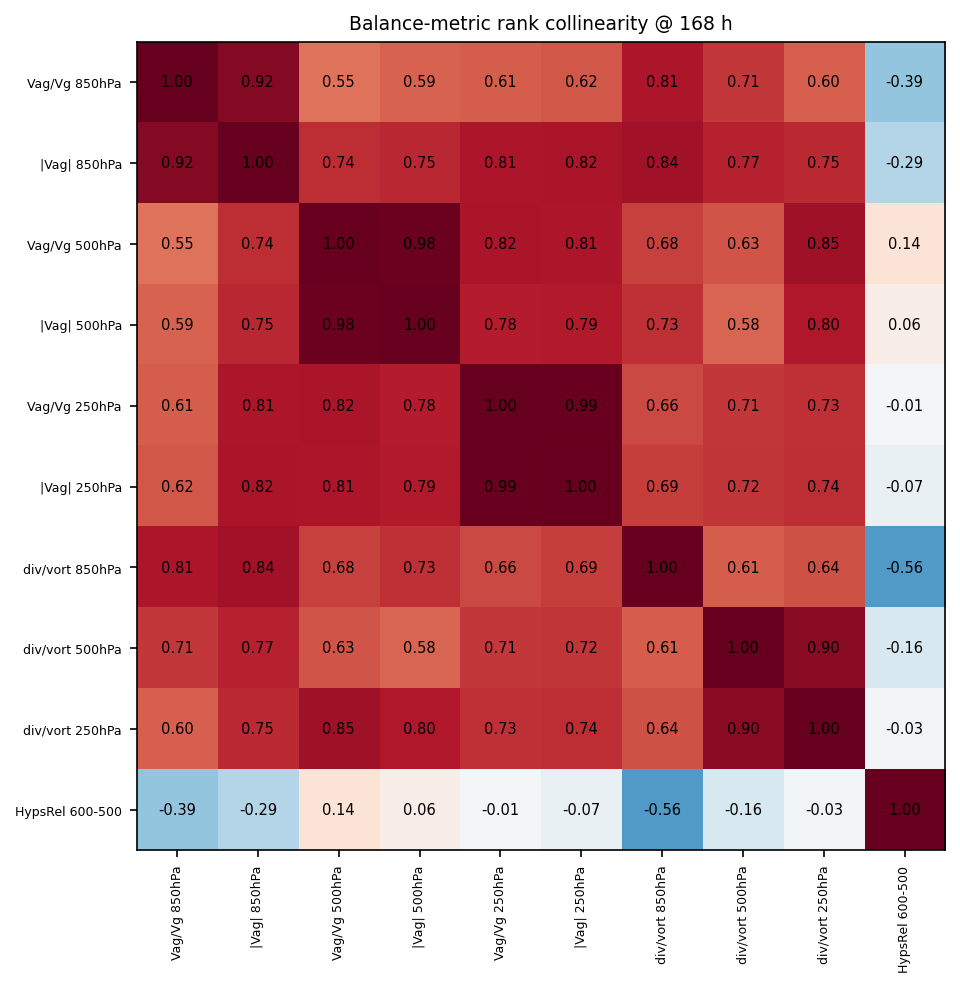

Values plotted in this chart, from the file beside it:
, Vag/Vg 850hPa, |Vag| 850hPa, Vag/Vg 500hPa, |Vag| 500hPa, Vag/Vg 250hPa, |Vag| 250hPa, div/vort 850hPa, div/vort 500hPa, div/vort 250hPa, HypsRel 600-500
Vag/Vg 850hPa, 1, 0.9182, 0.5455, 0.5909, 0.6091, 0.6182, 0.8091, 0.7091, 0.6000, -0.3909
|Vag| 850hPa, 0.9182, 1, 0.7364, 0.7545, 0.8091, 0.8182, 0.8364, 0.7727, 0.7455, -0.2909
Vag/Vg 500hPa, 0.5455, 0.7364, 1, 0.9818, 0.8182, 0.8091, 0.6818, 0.6273, 0.8455, 0.1364
|Vag| 500hPa, 0.5909, 0.7545, 0.9818, 1, 0.7818, 0.7909, 0.7273, 0.5818, 0.8000, 0.0636
Vag/Vg 250hPa, 0.6091, 0.8091, 0.8182, 0.7818, 1, 0.9909, 0.6636, 0.7091, 0.7273, -0.0091
|Vag| 250hPa, 0.6182, 0.8182, 0.8091, 0.7909, 0.9909, 1, 0.6909, 0.7182, 0.7364, -0.0727
div/vort 850hPa, 0.8091, 0.8364, 0.6818, 0.7273, 0.6636, 0.6909, 1, 0.6091, 0.6364, -0.5636
div/vort 500hPa, 0.7091, 0.7727, 0.6273, 0.5818, 0.7091, 0.7182, 0.6091, 1, 0.9000, -0.1636
div/vort 250hPa, 0.6000, 0.7455, 0.8455, 0.8000, 0.7273, 0.7364, 0.6364, 0.9000, 1, -0.0273
HypsRel 600-500, -0.3909, -0.2909, 0.1364, 0.0636, -0.0091, -0.0727, -0.5636, -0.1636, -0.0273, 1
